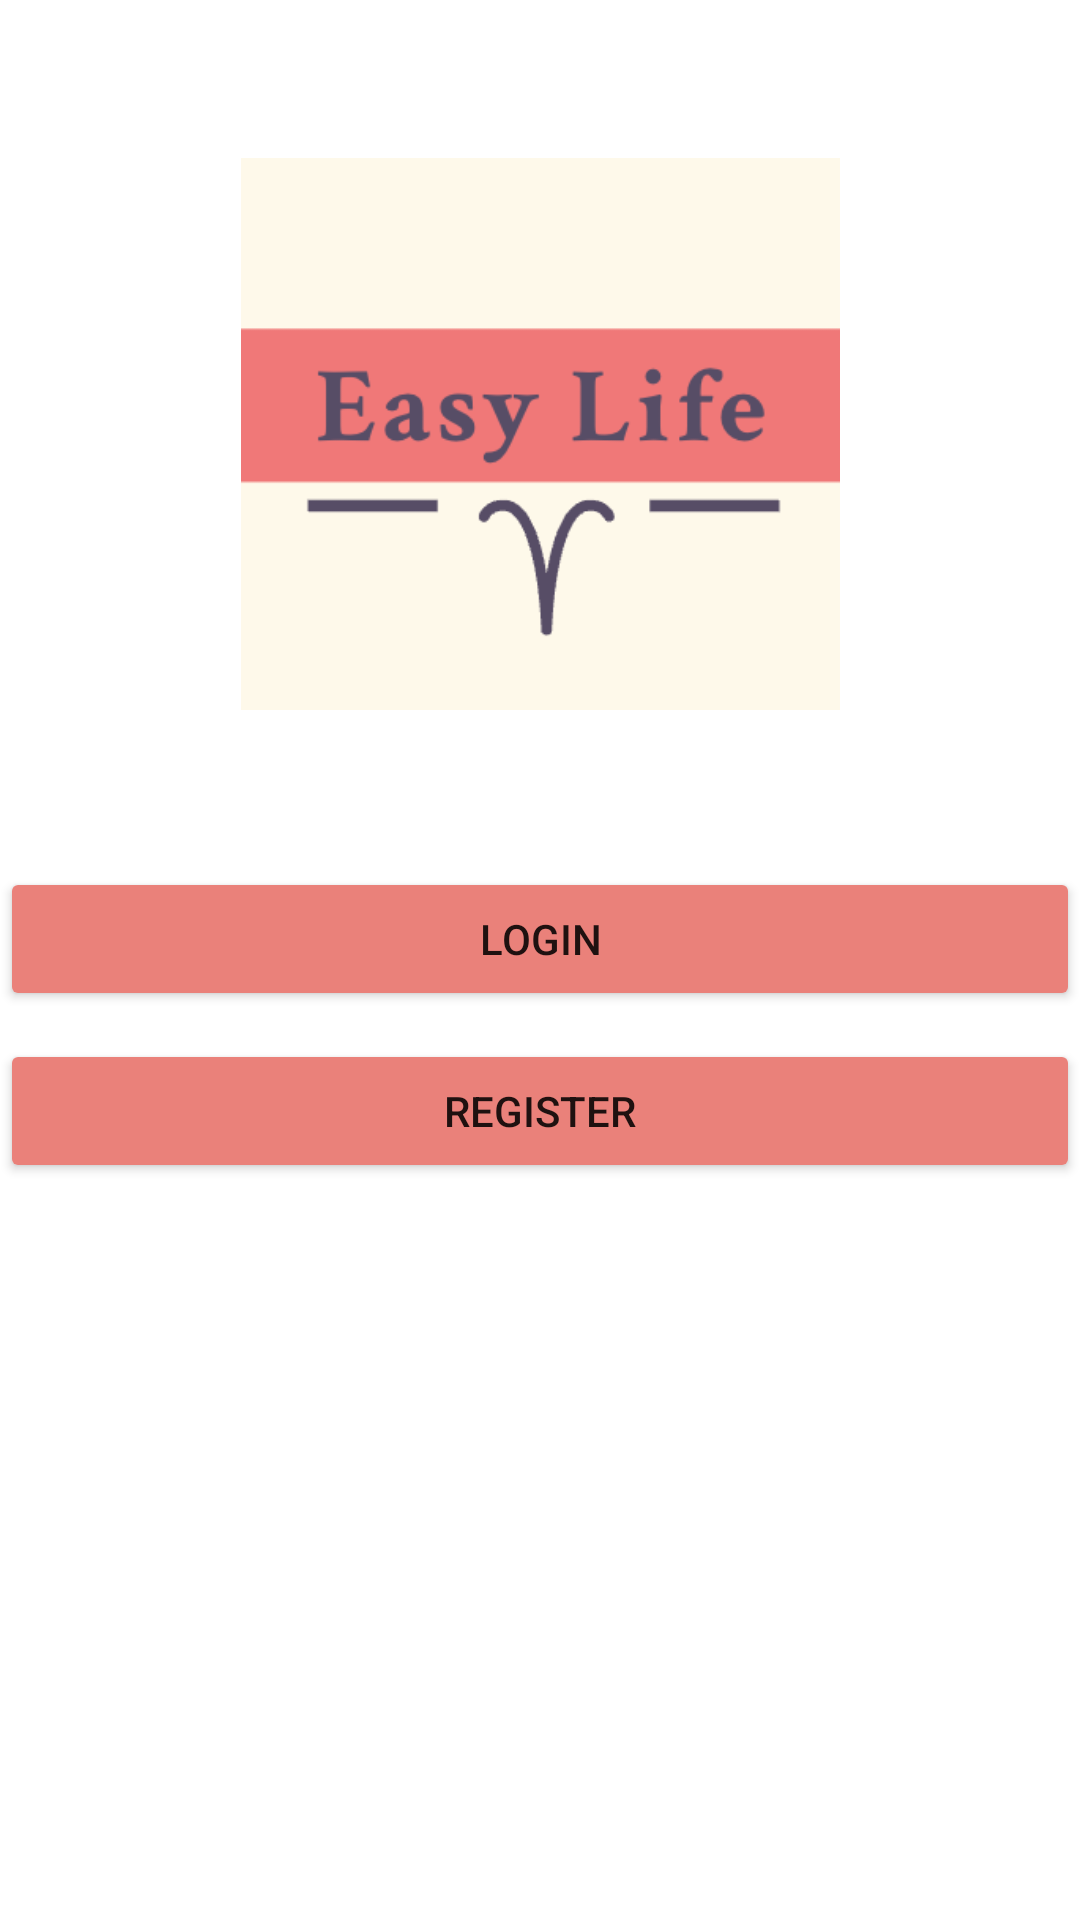

Android layout source for this screen:
<!-- AndroidManifest.xml: application theme Theme.Cs5520fa22GroupProject -->
<!-- res/layout/activity_easylife_start.xml -->
<?xml version="1.0" encoding="utf-8"?>
<androidx.constraintlayout.widget.ConstraintLayout xmlns:android="http://schemas.android.com/apk/res/android"
    xmlns:app="http://schemas.android.com/apk/res-auto"
    xmlns:tools="http://schemas.android.com/tools"
    android:layout_width="match_parent"
    android:layout_height="match_parent"
    tools:context=".StartActivity">

    <ImageView
        android:id="@+id/easy_life_logo"
        android:layout_width="227dp"
        android:layout_height="184dp"
        app:layout_constraintBottom_toTopOf="@+id/login"
        app:layout_constraintEnd_toEndOf="parent"
        app:layout_constraintStart_toStartOf="parent"
        app:layout_constraintTop_toTopOf="parent"
        app:srcCompat="@drawable/easylife_actionbar" />

    <Button
        android:id="@+id/login"
        android:layout_width="match_parent"
        android:layout_height="wrap_content"
        android:text="login"
        app:backgroundTint="#FDEA8179"
        app:layout_constraintBottom_toTopOf="@+id/register"
        app:layout_constraintEnd_toEndOf="parent"
        app:layout_constraintHorizontal_bias="0.0"
        app:layout_constraintStart_toStartOf="parent"
        app:layout_constraintTop_toTopOf="parent"
        app:layout_constraintVertical_bias="0.969" />

    <Button
        android:id="@+id/register"
        android:layout_width="match_parent"
        android:layout_height="wrap_content"
        android:text="register"
        app:backgroundTint="#FDEA8179"
        app:layout_constraintBottom_toBottomOf="parent"
        app:layout_constraintEnd_toEndOf="parent"
        app:layout_constraintHorizontal_bias="0.0"
        app:layout_constraintStart_toStartOf="parent"
        app:layout_constraintTop_toTopOf="parent"
        app:layout_constraintVertical_bias="0.585" />


</androidx.constraintlayout.widget.ConstraintLayout>
<!-- resources referenced by this layout -->
<resources>
  <!-- drawable easylife_actionbar: png bitmap (drawable, 12374 bytes) -->
  <style name="Theme.Cs5520fa22GroupProject" parent="Theme.MaterialComponents.DayNight.DarkActionBar">
          
          <item name="colorPrimary">@color/purple_500</item>
          <item name="colorPrimaryVariant">@color/purple_700</item>
          <item name="colorOnPrimary">@color/white</item>
          
          <item name="colorSecondary">@color/teal_200</item>
          <item name="colorSecondaryVariant">@color/teal_700</item>
          <item name="colorOnSecondary">@color/black</item>
          
          <item name="android:statusBarColor" tools:targetApi="l">?attr/colorPrimaryVariant</item>
          
      </style>
  <!-- not gathered from this repository: default colours our renderer supplied (Android Studio template values) -->
  <color name="purple_500">#FF6200EE</color>
  <color name="purple_700">#FF3700B3</color>
  <color name="teal_200">#FF03DAC5</color>
  <color name="teal_700">#FF018786</color>
  <color name="black">#FF000000</color>
  <color name="white">#FFFFFFFF</color>
</resources>
